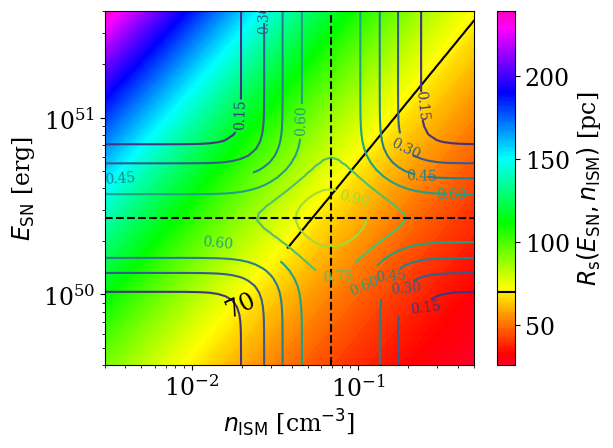

Reproduce this figure in Python. (Note: this script raises an exception after producing the figure.)
import numpy as np
import matplotlib.pyplot as plt
import matplotlib as mpl
import scipy.integrate as inte
from scipy.stats import lognorm
import random

np.set_printoptions(precision=3)
plt.rcParams.update({'font.size': 17})
plt.rcParams["font.family"] = "serif"


def give_random_value(
    func,
    min: float,
    max: float
) -> float:
    """
    Returns a random value using the acceptance-rejection Monte-Carlo
    method following Bestehorn, Computational Physics (2018), between
    `min` and `max`.
    -----
    Input:
    -----
    x    : integer,
           number of stars in one cluster (for the normalization factor)

    -----
    Output:
    -----
    y     : float, random value
    """
    while True:
        x1 = np.random.uniform()
        x2 = np.random.uniform()
        y = min - (min - max)*x1
        if x2 <= func(y):  # type: ignore
            return y


def pick_IMF(m: np.ndarray) -> np.ndarray:
    return m**(-2.3)


def pick_IMF_exp(m: np.ndarray) -> np.ndarray:
    return m**(-2.3)*np.exp(-0.35/m)


def test_IMF() -> None:
    M = np.linspace(2, 300)
    arr = []
    for _ in range(1000):
        arr.append(give_random_value(pick_IMF, 2, 300))

    # Uniform histogram in log x-scale
    _, bins = np.histogram(M, bins=50)
    logbins = np.logspace(np.log10(bins[0]), np.log10(bins[-1]), len(bins))

    fig = plt.figure()
    plt.plot(M, pick_IMF(M)/inte.quad(pick_IMF, 2, 300)
             [0], label=r"Standard IMF with index $\alpha = 2.3$")
    plt.plot(M, pick_IMF_exp(M)/inte.quad(pick_IMF_exp, 2, 300)
             [0], label="IMF from Evoli+2021")
    plt.hist(arr, histtype="step", density=True, bins=logbins)
    plt.xscale("log")
    plt.yscale("log")
    plt.xlabel(r"$M$ [M$_\odot$]")
    plt.ylabel(r"PDF")
    plt.legend(fontsize=12)
    fig.tight_layout()
    plt.savefig(r"Project Summary/Images/f(m).pdf")
    plt.show()


def make_lognormal(zz: np.ndarray, mu: float, sigma: float) -> np.ndarray:
    """Returns the log normal function of `zz` for parameters `mu` and 
    `sigma`.

    Args:
        zz (np.ndarray): point for which we want the lognormal
        mu (float): mean
        sigma (float): variance

    Returns:
        float: lognormal value
    """
    normal_std = np.log10(sigma)
    normal_mean = np.log(mu)
    return 1/np.sqrt(2*np.pi*normal_std)\
            * np.exp(-(np.log(zz)-normal_mean)**2/(2*normal_std**2))


def give_MS_time(
    M_init: np.ndarray,
    model: str = "Seo"
) -> np.ndarray:
    """Choose from "Seo" and "Zakhozhay" in yr"""

    if model == "Seo":  # Seo et al 2018
        t = 10**(7.91 - 0.77*np.log10(M_init))
    if model == "Zakhozhay":  # Zakhozhay 2013
        t = 10**(9.96 - 3.32*np.log10(M_init) + 0.63*np.log10(M_init)
                 ** 2 + 0.19*np.log10(M_init)**3 - 0.057*np.log10(M_init)**4)
    return t


def give_RSG_time(M_init: np.ndarray) -> np.ndarray:
    """Parametrization from Seo et al. 2018"""
    t = 10**(-2.76*np.log10(M_init) + 9.38)
    return t


def give_WR_time(M: np.ndarray, model="Seo") -> np.ndarray:
    """Choose from "Seo" and "Zakhozhay" """

    if model == "Seo":  # Seo et al 2018
        t = 10**(7.91 - 0.77*np.log10(M))
    if model == "Zakhozhay":  # Zakhozhay 2013
        t = 10**(9.96 - 3.32*np.log10(M) + 0.63*np.log10(M) **
                 2 + 0.19*np.log10(M)**3 - 0.057*np.log10(M)**4)
    return t


def plot_MS_time() -> None:
    M = np.linspace(2, 150, 500)  # Solar masses

    fig = plt.figure()
    plt.plot(M, give_MS_time(M, model="Seo"), label="Seo et al. 2018")
    plt.plot(M, give_MS_time(M, model="Zakhozhay"), label="Zakhozhay 2013")
    plt.xscale("log")
    plt.yscale("log")
    plt.xlabel(r"$M$ [M$_\odot$]")
    plt.ylabel(r"$t_\mathrm{MS}$ [yr]")
    plt.legend()
    fig.tight_layout()
    plt.show()


def give_wind_luminosity_O(M: np.ndarray) -> np.ndarray:
    """Parametrization from Seo et al. 2018"""
    L = 10**(-3.38*np.log10(M)**2 + 14.77*np.log10(M) + 21.21)  # erg.s-1
    return L


def give_wind_luminosity_B(M: np.ndarray) -> np.ndarray:
    """Parametrization from Seo et al. 2018"""
    L = 10**(-3.38*np.log10(M)**2 + 15.02*np.log10(M) + 20.36)  # erg.s-1
    return L


def give_wind_luminosity_RSG(M: np.ndarray) -> np.ndarray:
    """Parametrization from Seo et al. 2018"""
    L = 10**(5.86*np.log10(M) + 25.79)  # erg.s-1
    return L


def give_wind_luminosity_WN(M: np.ndarray) -> np.ndarray:
    """Parametrization from Seo et al. 2018"""
    L = 10**(1.63*np.log10(M) + 35.21)  # erg.s-1
    return L


def give_wind_luminosity_WC(M: np.ndarray) -> np.ndarray:
    """Parametrization from Seo et al. 2018"""
    L = 10**(2.58*np.log10(M) + 34.63)  # erg.s-1
    return L


def give_wind_speed_O(M: np.ndarray) -> np.ndarray:
    """Parametrization from Seo et al. 2018"""
    v = 10**(3.28 + 0.08*np.log10(M))  # km.s-1
    return v


def give_wind_speed_B(M: np.ndarray) -> np.ndarray:
    """Parametrization from Seo et al. 2018"""
    v = 10**(2.85 + 0.21*np.log10(M))  # km.s-1
    return v


def give_wind_speed_RSG(M: np.ndarray) -> np.ndarray:
    """Parametrization from Seo et al. 2018"""
    v = 1.9*M**0.85  # km.s-1
    return v


def give_wind_speed_WN(M: np.ndarray) -> np.ndarray:
    """Parametrization from Seo et al. 2018"""
    v = 10**(3.49 - 0.27*np.log10(M))  # km.s-1
    return v


def give_wind_speed_WC(M: np.ndarray) -> np.ndarray:
    """Parametrization from Seo et al. 2018"""
    v = 10**(2.64 + 0.63*np.log10(M))  # km.s-1
    return v


def give_mass_loss_MS(M: np.ndarray) -> np.ndarray:
    """Parametrization from Seo et al. 2018"""
    Mdot = 10**(-3.38*np.log10(M)**2 + 14.59*np.log10(M) - 20.84)  # Msol.yr-1
    return Mdot


def give_mass_loss_RSG(M: np.ndarray) -> np.ndarray:
    """Parametrization from Seo et al. 2018"""
    Mdot = 10**(4.16*np.log10(M) - 10.27)  # Msol.yr-1
    return Mdot


def give_mass_loss_WN(M: np.ndarray) -> np.ndarray:
    """Parametrization from Seo et al. 2018"""
    Mdot = 10**(2.17*np.log10(M) - 7.27)  # Msol.yr-1
    return Mdot


def give_mass_loss_WC(M: np.ndarray) -> np.ndarray:
    """Parametrization from Seo et al. 2018"""
    Mdot = 10**(1.32*np.log10(M) - 6.15)  # Msol.yr-1
    return Mdot


def give_bubble_density(
    M: np.ndarray,
    n_ISM: float = 0.069,
    t: float = 1e6
) -> np.ndarray:
    """Bubble density in cm-3"""
    L_arr = np.array([])
    for M_ in M:
        if M_ > 16:
            L_arr = np.append(L_arr, give_wind_luminosity_O(M_))  # erg.s-1
        else:
            L_arr = np.append(L_arr, give_wind_luminosity_B(M_))
    t_ = np.minimum(give_MS_time(M), t)  # yr
    n_b = 0.01 * (L_arr/1e36)**(6/35) * (n_ISM)**(19/35) * \
        (t_/1e6)**(-22/35)  # cm-3
    return n_b


def give_bubble_radius(
    M: np.ndarray,
    n_ISM: float = 0.069,
    t: int = None
) -> np.ndarray:
    """Bubble radius in pc. Parametrization from Weaver 1988."""
    L_arr = np.array([])
    for M_ in M:
        if M_ > 16:
            L_arr = np.append(L_arr, give_wind_luminosity_O(M_))  # erg.s-1
        else:
            L_arr = np.append(L_arr, give_wind_luminosity_B(M_))
    if t is None:
        t = give_MS_time(M)  # yr
    r_b = 28 * (L_arr/1e36)**(1/5) * (n_ISM)**(-1/5) * (t/1e6)**(3/5)  # pc
    return r_b


def give_wind_radius(
    M: np.ndarray,
    n_ISM: float = 0.069,
    t: int = None
) -> np.ndarray:
    """Wind radius in pc"""
    L_arr = np.array([])
    u_arr = np.array([])
    M_dot_arr = np.array([])
    for M_ in M:
        if M_ > 16:
            L_arr = np.append(L_arr, give_wind_luminosity_O(M_))  # erg.s-1
        else:
            L_arr = np.append(L_arr, give_wind_luminosity_B(M_))
    for M_ in M:
        if M_ < 10**1.6:
            M_dot_arr = np.append(
                M_dot_arr, give_mass_loss_RSG(M_)/(np.pi*1e7))  # Msol.s-1
            u_arr = np.append(u_arr, give_wind_speed_RSG(M_)*1e5)  # cm.s-1
        else:
            WR_type = random.choice(["WC", "WN"])
            if WR_type == "WC":
                M_dot_arr = np.append(
                    M_dot_arr, give_mass_loss_WC(M_)/(np.pi*1e7))  # Msol.s-1
                u_arr = np.append(u_arr, give_wind_speed_WC(M_)*1e5)  # cm.s-1
            if WR_type == "WN":
                M_dot_arr = np.append(
                    M_dot_arr, give_mass_loss_WN(M_)/(np.pi*1e7))  # Msol.s-1
                u_arr = np.append(u_arr, give_wind_speed_WN(M_)*1e5)  # cm.s-1
    if t is None:
        t = give_MS_time(M)  # yr
    r = 1.3 * (M_dot_arr/1e-5)**(1/2) * (u_arr/1e6)**(1/2) * \
        (L_arr/1e36)**(-7/35) * (n_ISM)**(-21/70) * (t/1e6)**(14/35)  # pc
    return r


def give_SN_PDS_time(
    E: float = 2.7e50,
    n: float = 0.069,
    chi: float = 1
) -> float:
    """Formula and parameters from Cioffi et al. 1988.
    Returns the Pressure Driven Snowplough time in yr"""
    t = 3.61e4 * (E/1e51)**(3/14) * (chi)**(-5/14) * (n)**(-4/7)  # yr
    return t/np.exp(1)


def give_SN_PDS_radius(
    t: np.ndarray,
    E: float = 2.7e50,
    n: float = 0.069,
    chi: float = 1
) -> np.ndarray:
    """Formula and parameters from Cioffi et al. 1988"""
    t_PDS = give_SN_PDS_time(E, n, chi)  # yr
    # Formula from Cioffi 1988 but that has a tiny shift with ST
    # radius_beginning_PDS = 14.0 * \
    #     (E/1e51)**(2/7) * (n)**(-3/7) * (chi)**(-1/7)  # pc
    
    # Artificially stick the two parts together
    time_beginning_PDS = give_SN_PDS_time(E, n, chi)
    radius_beginning_PDS = give_SN_ST_radius(time_beginning_PDS, E, n)


    r = radius_beginning_PDS * (4/3*t/t_PDS - 1/3)**(3/10)  # pc
    return r


def give_SN_ST_radius(
    t: float = 100e3,
    E: float = 2.7e50,
    n: float = 0.069
) -> float:
    """
    Naive interpretation of the Sedov-Taylor phase of the SNR,
    time in yr"""
    # ST phase
    r = 2.026**(1/5) * (E)**(1/5) * (n*m_p)**(-1/5) * (t*yr)**(2/5)  # cm
    return r/pc  # pc


def give_ISM_sound_speed(T: float = 1e2) -> float:
    """Temperature of the ISM may vary depending on the region
    (dust, cloud, gas, etc)"""
    return np.sqrt(gamma*kB*T/(mu_p*m_p))  # cm/s


def give_SN_merge_time(
    c_s: float = 1e6,
    E: float = 2.7e50,
    n: float = 0.069,
    chi: float = 1
) -> float:
    """Parametrization from Cioffi et al. 1988"""
    t_PDS = give_SN_PDS_time(E, n, chi)  # yr
    beta = 2
    t = 153 * t_PDS * ((E/1e51)**(1/14) * n**(1/7) * chi **
                       (3/14) / (beta * c_s/1e6))**(10/7)
    return t  # yr


def give_SN_MCS_time(
    E: float = 2.7e50,
    n: float = 0.069,
    chi: float = 1, # metallicity
) -> float:
    t_PDS = give_SN_PDS_time(E, n, chi)
    t = 61 * t_PDS * (7)**3 * \
        chi**(-3/14) * n**(-3/7) * (E/1e51)**(-3/14)  # yr
    return t  # yr


def give_SN_MCS_radius(
    t: np.ndarray = 100e3,
    E: float = 2.7e50,
    n: float = 0.069,
    chi: float = 1,
) -> np.ndarray:
    t_PDS = give_SN_PDS_time(E, n, chi)
    t_MCS = give_SN_MCS_time(E, n, chi)
    r_PDS = give_SN_PDS_radius(E, n, chi)
    r_MCS = (4.66*(t_MCS/t_PDS)*(1-0.939*(t_MCS/t_PDS) **
             (-0.17) - 0.153*(t_MCS/t_PDS)**(-1)))**(1/4)
    r = r_PDS * (4.66*(t/t_PDS - t_MCS/t_PDS) *
                 (1 - 0.779*(t_MCS/t_PDS)**(-0.17)) + r_MCS**4)**(1/4)
    return r


def give_SN_radius(
    t: np.ndarray = 100e3,
    E: float = 2.7e50,
    n: float = 0.069,
    chi: float = 1,
) -> float:
    """Decides the phase of the SNR and gives the appropriate radius
    in pc. Requires a time in yr"""
    # Determining the SNR stage
    t_PDS = give_SN_PDS_time(E, n, chi)
    t_MCS = give_SN_MCS_time(E, n, chi)
    t_max = give_SN_merge_time(give_ISM_sound_speed())
    if t < t_PDS:
        r = give_SN_ST_radius(t, E, n)
    elif t < t_MCS:
        r = give_SN_PDS_radius(t, E, n, chi)
    elif t < t_max:
        r = give_SN_MCS_radius(t, E, n, chi)
    if t > t_max:
        r = 0
    return r


def plot_SN_radius_varying_E(n: float = 0.069, chi: float = 1) -> None:
    """From Cioffi et al. 1988"""

    E_arr = np.array([0.1, 0.5, 1, 2, 5])*1e51

    fig = plt.figure()

    for E_ in E_arr:
        t_max = give_SN_merge_time(give_ISM_sound_speed(), E_, n, chi)
        t_arr = np.logspace(1, 7, 500)  # yr
        r_arr = np.array([give_SN_radius(t_, E_, n, chi) for t_ in t_arr])
        t_PDS = give_SN_PDS_time(E_, n, chi)


        plt.plot(t_arr, r_arr, linestyle="-",
                label=r"$E =$"f"${E_}$"r" erg")
        # plt.axvline(x=t_PDS, linestyle="--",
        #             label=r"$t_\mathrm{PDS} =$"f"${t_PDS/1e3:.1f}$"r" kyr")
    plt.xscale("log")
    plt.yscale("log")
    plt.legend(fontsize=12)
    plt.grid()
    plt.xlabel(r"$t$ [yr]")
    plt.ylabel(r"$R_\mathrm{s}(t)$ [pc]")
    fig.tight_layout()
    plt.savefig("Project Summary/Images/R_SN(t)_E.pdf")
    plt.show()


def plot_SN_radius_varying_n(E: float = 2.7e50, chi: float = 1) -> None:
    """From Cioffi et al. 1988"""

    n_arr = np.array([0.01, 0.05, 0.069, 0.1, 0.5])

    fig = plt.figure()

    for n_ in n_arr:
        t_max = give_SN_merge_time(give_ISM_sound_speed(), E, n_, chi)
        t_arr = np.logspace(1, 7, 500)  # yr
        r_arr = np.array([give_SN_radius(t_, E, n_, chi) for t_ in t_arr])
        t_PDS = give_SN_PDS_time(E, n_, chi)

    
        plt.plot(t_arr, r_arr, linestyle="-",
                label=r"$n_\mathrm{ISM} =$"f"${n_}$"r" cm$^{-3}$")
        # plt.axvline(x=t_PDS, linestyle="--",
        #             label=r"$t_\mathrm{PDS} =$"f"${t_PDS/1e3:.1f}$"r" kyr")
    plt.xscale("log")
    plt.yscale("log")
    plt.legend(fontsize=12)
    plt.grid()
    plt.xlabel(r"$t$ [yr]")
    plt.ylabel(r"$R_\mathrm{s}(t)$ [pc]")
    fig.tight_layout()
    plt.savefig("Project Summary/Images/R_SN(t)_n.pdf")
    plt.show()


def plot_SN_radius(E: float = 2.7e50, n:float =0.069, chi: float = 1) -> None:
    """From Cioffi et al. 1988"""

    n_arr = np.array([0.01, 0.05, 0.069, 0.1, 0.5])

    fig, ax = plt.subplots(1, 2, sharey=True)

    for n_ in n_arr:
        t_arr = np.logspace(1, 7, 500)  # yr
        r_arr = np.array([give_SN_radius(t_, E, n_, chi) for t_ in t_arr])
    
        ax[0].plot(t_arr, r_arr, linestyle="-",
                label=r"$n_\mathrm{ISM} =$"f"${n_}$"r" cm$^{-3}$")
        
    E_arr = np.array([0.1, 0.5, 1, 2, 5])*1e51

    for E_ in E_arr:
        t_max = give_SN_merge_time(give_ISM_sound_speed(), E_, n, chi)
        t_arr = np.logspace(1, 7, 500)  # yr
        r_arr = np.array([give_SN_radius(t_, E_, n, chi) for t_ in t_arr])
        t_PDS = give_SN_PDS_time(E_, n, chi)

        ax[1].plot(t_arr, r_arr, linestyle="-",
                label=r"$E_\mathrm{SN} =$"f"${E_}$"r" erg")

    ax[0].set_xscale("log")
    ax[1].set_xscale("log")
    plt.yscale("log")
    ax[0].legend(fontsize=12)
    ax[0].grid()
    ax[1].legend(fontsize=12)
    ax[1].grid()
    ax[0].set_xlabel(r"$t$ [yr]")
    ax[1].set_xlabel(r"$t$ [yr]")
    ax[0].set_ylabel(r"$R_\mathrm{s}(t)$ [pc]")
    fig.tight_layout()
    plt.savefig("Project Summary/Images/R_SN(t).pdf")
    plt.show()


def plot_SN_radius_extreme_cases(chi: float = 1) -> None:
    """From Cioffi et al. 1988"""

    t_arr = np.logspace(1, 8, 500)  # yr

    fig = plt.figure()

    r_arr = np.array([give_SN_radius(t_, 8e49, 0.1, chi) for t_ in t_arr])
    
    plt.plot(t_arr, r_arr, linestyle="-",
            label=r"$n_\mathrm{ISM} =$"f"${0.1}$"r" cm$^{-3}$"u"\n"
                  r"$E_\mathrm{SN} =$"f"${8e49}$"r" erg")
    
    r_arr = np.array([give_SN_radius(t_, 6e50, 0.01, chi) for t_ in t_arr])
        
    plt.plot(t_arr, r_arr, linestyle="-",
            label=r"$n_\mathrm{ISM} =$"f"${0.01}$"r" cm$^{-3}$"u"\n"
                  r"$E_\mathrm{SN} =$"f"${6e50}$"r" erg")

    plt.xscale("log")
    plt.yscale("log")
    plt.legend(fontsize=12)
    plt.grid()
    plt.xlabel(r"$t$ [yr]")
    plt.ylabel(r"$R_\mathrm{s}(t)$ [pc]")
    fig.tight_layout()
    plt.savefig("Project Summary/Images/R_SN(t)_extreme_cases.pdf")
    plt.show()


def norm(x, y):
    return np.sqrt(x**2 + y**2)


def plot_SN_radius_varying_parameters(t:float = 1e3 # yr
                                      ) -> None:
    """From Cioffi et al. 1988"""

    # Preparing the 2D
    n_arr = np.logspace(np.log10(3e-3), np.log10(5e-1))
    E_arr = np.logspace(np.log10(4e49), np.log10(4e51))

    nn, EE = np.meshgrid(n_arr, E_arr)

    radius_func = np.vectorize(give_SN_radius)
    r = radius_func(t, E = EE, n = nn)

    # dist = lognorm(s=5.1, loc=0.069)
    # n_pdf = dist.pdf(n_arr)/np.max(dist.pdf(n_arr))

    # dist = lognorm(s=3.5, loc=2.7e50)
    # E_pdf = dist.pdf(E_arr)/np.max(dist.pdf(E_arr))

    n_pdf = make_lognormal(n_arr, 0.069, 5.1)/\
            np.max(make_lognormal(n_arr, 0.069, 5.1))
    E_pdf = make_lognormal(E_arr, 2.7e50, 3.5)/\
            np.max(make_lognormal(E_arr, 2.7e50, 3.5))

    print(E_pdf)

    nn_pdf, EE_pdf = np.meshgrid(n_pdf, E_pdf)

    norm_func = np.vectorize(norm)
    pdf = norm_func(nn_pdf, EE_pdf)/np.max(norm_func(nn_pdf, EE_pdf))


    fig = plt.figure()

    extent = [np.min(n_arr), np.max(n_arr), np.min(E_arr), np.max(E_arr)]

    CS = plt.contour(nn, EE, r, [70], colors="black", extent=extent)
    plt.clabel(CS)

    CS2 = plt.contour(nn, EE, pdf, extent=extent)
    plt.clabel(CS2, fontsize=10)

    plt.contourf(nn, EE, r, int(np.max(r)-np.min(r)),
                 extent=extent, cmap="gist_rainbow")
    
    plt.vlines(0.069, ymin=np.min(E_arr), ymax=np.max(E_arr), 
               linestyles="--", colors="black")
    plt.hlines(2.7e50, xmin=np.min(n_arr), xmax=np.max(n_arr),
               linestyles="--", colors="black")
    
    clb = plt.colorbar()
    clb.set_label(r"$R_\mathrm{s}(E_\mathrm{SN}, n_\mathrm{ISM})$ [pc]")
    clb.add_lines(CS)
    tick_locator = mpl.ticker.MaxNLocator(nbins=5)
    clb.locator = tick_locator
    clb.update_ticks()

    plt.xlabel(r"$n_\mathrm{ISM}$ [cm$^{-3}$]")
    plt.ylabel(r"$E_\mathrm{SN}$ [erg]")
    plt.xscale("log")
    plt.yscale("log")
    fig.tight_layout()
    plt.savefig("Project Summary/Images/R_SN(E_SN, n_ISM)_{t}.pdf")
    plt.show()


def plot_wind_luminosity() -> None:
    M = np.linspace(2, 150, 500)  # Solar masses
    M_O = np.linspace(16, 150, 500)
    M_B = np.linspace(2, 16, 500)

    fig = plt.figure()
    plt.plot(M_O, give_wind_luminosity_O(M_O), label="O")
    plt.plot(M_B, give_wind_luminosity_B(M_B), label="B")
    plt.plot(M, give_wind_luminosity_RSG(M), label="RSG")
    plt.plot(M, give_wind_luminosity_WN(M), label="WN")
    plt.plot(M, give_wind_luminosity_WC(M), label="WC")
    plt.xscale("log")
    plt.yscale("log")
    plt.legend()
    plt.grid()
    plt.xlabel(r"$M$ [M$_\odot$]")
    plt.ylabel(r"$L_\mathrm{w}$ [erg$\cdot$s$^{-1}$]")
    fig.tight_layout()
    plt.show()


def plot_wind_speed() -> None:
    M = np.linspace(2, 150, 500)  # Solar masses
    M_O = np.linspace(16, 150, 500)
    M_B = np.linspace(2, 16, 500)

    fig = plt.figure()
    plt.plot(M_O, give_wind_speed_O(M_O), label="O")
    plt.plot(M_B, give_wind_speed_B(M_B), label="B")
    plt.plot(M, give_wind_speed_RSG(M), label="RSG")
    plt.plot(M, give_wind_speed_WN(M), label="WN")
    plt.plot(M, give_wind_speed_WC(M), label="WC")
    plt.xscale("log")
    plt.yscale("log")
    plt.legend()
    plt.grid()
    plt.xlabel(r"$M$ [M$_\odot$]")
    plt.ylabel(r"$v_\mathrm{w}$ [km$\cdot$s$^{-1}$]")
    fig.tight_layout()
    plt.show()


def plot_mass_loss() -> None:
    M = np.linspace(2, 150, 500)  # Solar masses

    fig = plt.figure()
    plt.plot(M, give_mass_loss_MS(M), label="MS")
    plt.plot(M, give_mass_loss_RSG(M), label="RSG")
    plt.plot(M, give_mass_loss_WN(M), label="WN")
    plt.plot(M, give_mass_loss_WC(M), label="WC")
    plt.xscale("log")
    plt.yscale("log")
    plt.legend()
    plt.grid()
    plt.xlabel(r"$M$ [M$_\odot$]")
    plt.ylabel(r"$\dot{M}$ [M$_\odot\cdot$yr$^{-1}$]")
    fig.tight_layout()
    plt.show()


def plot_bubble_density() -> None:
    M = np.linspace(2, 150, 500)  # Solar masses

    fig = plt.figure()
    plt.plot(M, give_bubble_density(M, t=1e6),
             label=r"$t = {:.2f}$ Myr".format(1))
    plt.plot(M, give_bubble_density(M, t=5e6),
             label=r"$t = {:.2f}$ Myr".format(5))
    plt.plot(M, give_bubble_density(M, t=1e7),
             label=r"$t = {:.2f}$ Myr".format(10))
    plt.xscale("log")
    plt.yscale("log")
    plt.legend()
    plt.grid()
    plt.xlabel(r"$M$ [M$_\odot$]")
    plt.ylabel(r"$n_\mathrm{b}$ [cm$^{-3}$]")
    fig.tight_layout()
    plt.show()


def plot_bubble_radius() -> None:
    M = np.linspace(2, 150, 500)  # Solar masses

    fig = plt.figure()
    plt.plot(M, give_bubble_radius(M, t=1e6), color="red", linestyle="-",
             label=r"$t = {:.2f}$ Myr".format(1)+", r$_\mathrm{b}$")
    plt.plot(M, give_wind_radius(M, t=1e6), color="red", linestyle="--",
             label=r"$t = {:.2f}$ Myr".format(1)+", r$_\mathrm{w}$")
    plt.plot(M, give_bubble_radius(M, t=5e6), color="blue", linestyle="-",
             label=r"$t = {:.2f}$ Myr".format(5)+", r$_\mathrm{b}$")
    plt.plot(M, give_wind_radius(M, t=5e6), color="blue", linestyle="--",
             label=r"$t = {:.2f}$ Myr".format(5)+", r$_\mathrm{w}$")
    plt.plot(M, give_bubble_radius(M, t=1e7), color="green", linestyle="-",
             label=r"$t = {:.2f}$ Myr".format(10)+", r$_\mathrm{b}$")
    plt.plot(M, give_wind_radius(M, t=1e7), color="green", linestyle="--",
             label=r"$t = {:.2f}$ Myr".format(10)+", r$_\mathrm{w}$")
    plt.xscale("log")
    plt.yscale("log")
    plt.legend()
    plt.grid()
    plt.xlabel(r"$M$ [M$_\odot$]")
    plt.ylabel(r"$r$ [pc]")
    fig.tight_layout()
    plt.show()


class Stars:
    def __init__(self, N: int, M_array: np.ndarray = None, t: float = 1e7):
        self.N = int(N)
        self.t = t
        # Define the initial masses and characteristic times associated
        # to the different phases of a star
        if M_array is None:
            self.init_mass = np.array(
                [give_random_value(pick_IMF, 2, 150) for _ in range(self.N)])
        else:
            self.init_mass = M_array
            self.N = len(self.init_mass)
        self.time_MS = give_MS_time(self.init_mass, model="Seo")
        self.time_RSG = give_RSG_time(self.init_mass)
        self.time_WR = give_WR_time(self.init_mass)
        self.type = np.array(
            ["MSO" if self.init_mass[i] > 16 else "MSB"
             for i in range(self.N)])

        # Give the stage in the life of the stars at input time t
        for i in range(self.N):
            if t > self.time_MS[i]:
                if self.init_mass[i] < 10**1.6:
                    self.type[i] = "RSG"
                    if t > self.time_RSG[i]:
                        self.type[i] = "SN"
                else:
                    self.type[i] = random.choice(["WC", "WN"])
                    if t > self.time_WR[i]:
                        self.type[i] = "SN"


gamma = 5/3  # adiabatic coefficient for monoatomic gas
m_p = 1.6726e-24  # g
mu_p = 1.4  # molecular fraction in the ISM
kB = 1.3807e-16  # erg/K Boltzmann constant
pc = 3e18  # cm/pc
Msol = 1.989e33  # g/Msol
yr = np.pi * 1e7  # s/yr
AGE_GEMINGA = 342e3 # yr

if __name__ == "__main__":
    # TESTS AND PLOTS

    # test_IMF()
    # plot_MS_time()
    # plot_wind_luminosity()
    # plot_wind_speed()
    # plot_mass_loss()
    # plot_bubble_density()
    # plot_bubble_radius()
    # plot_SN_radius()
    # plot_SN_radius_extreme_cases()
    plot_SN_radius_varying_parameters(AGE_GEMINGA)

    # stars = Stars(1000, t=1e7)
    # print(stars.type)

    1
